Image classification data set "Dataset" (cel-esx/EGL314_TeamB on GitHub). Class labels (7): background, bird, moose, palm, spider, swan, wolf.

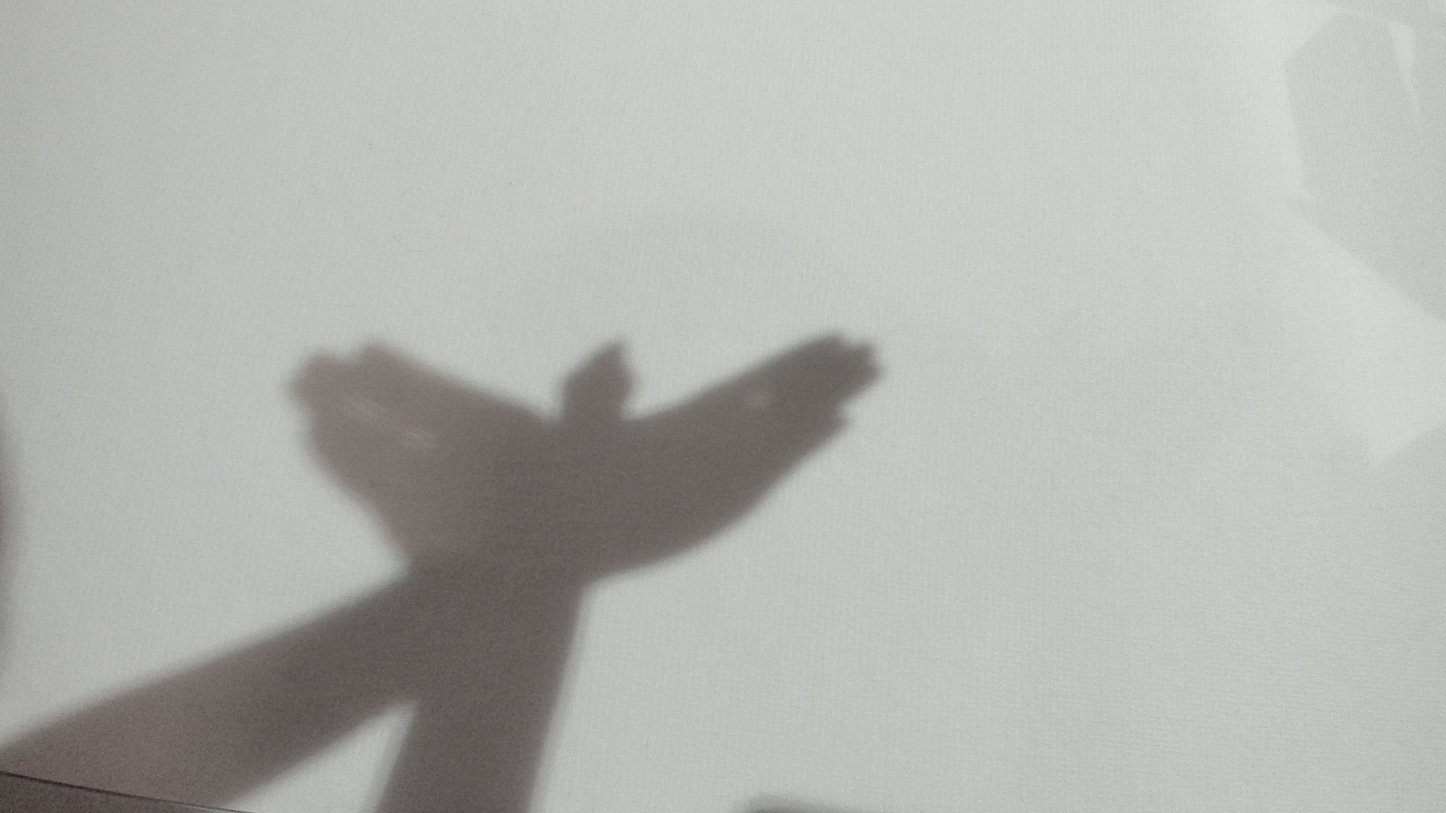
Label: bird

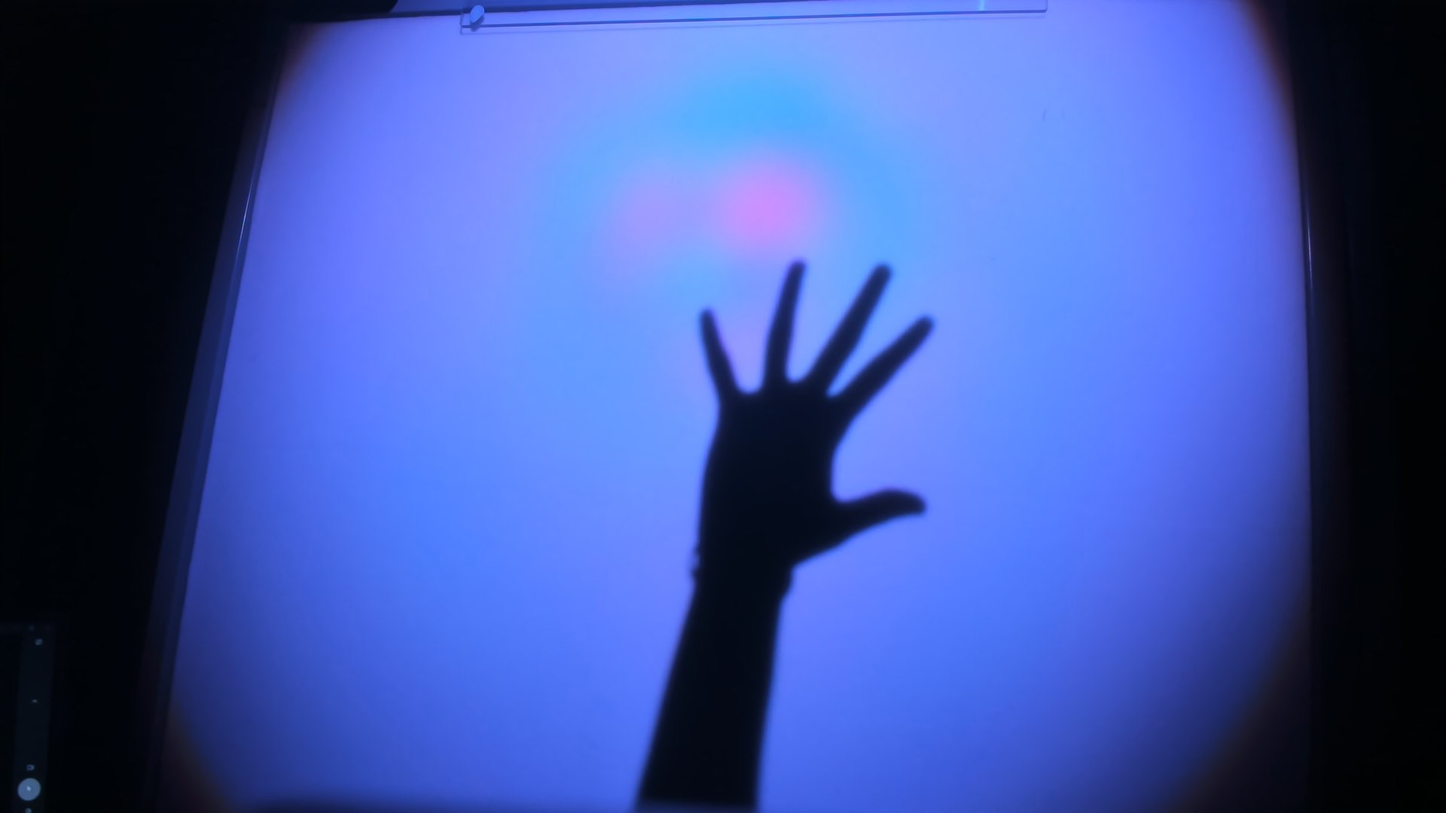
Label: palm

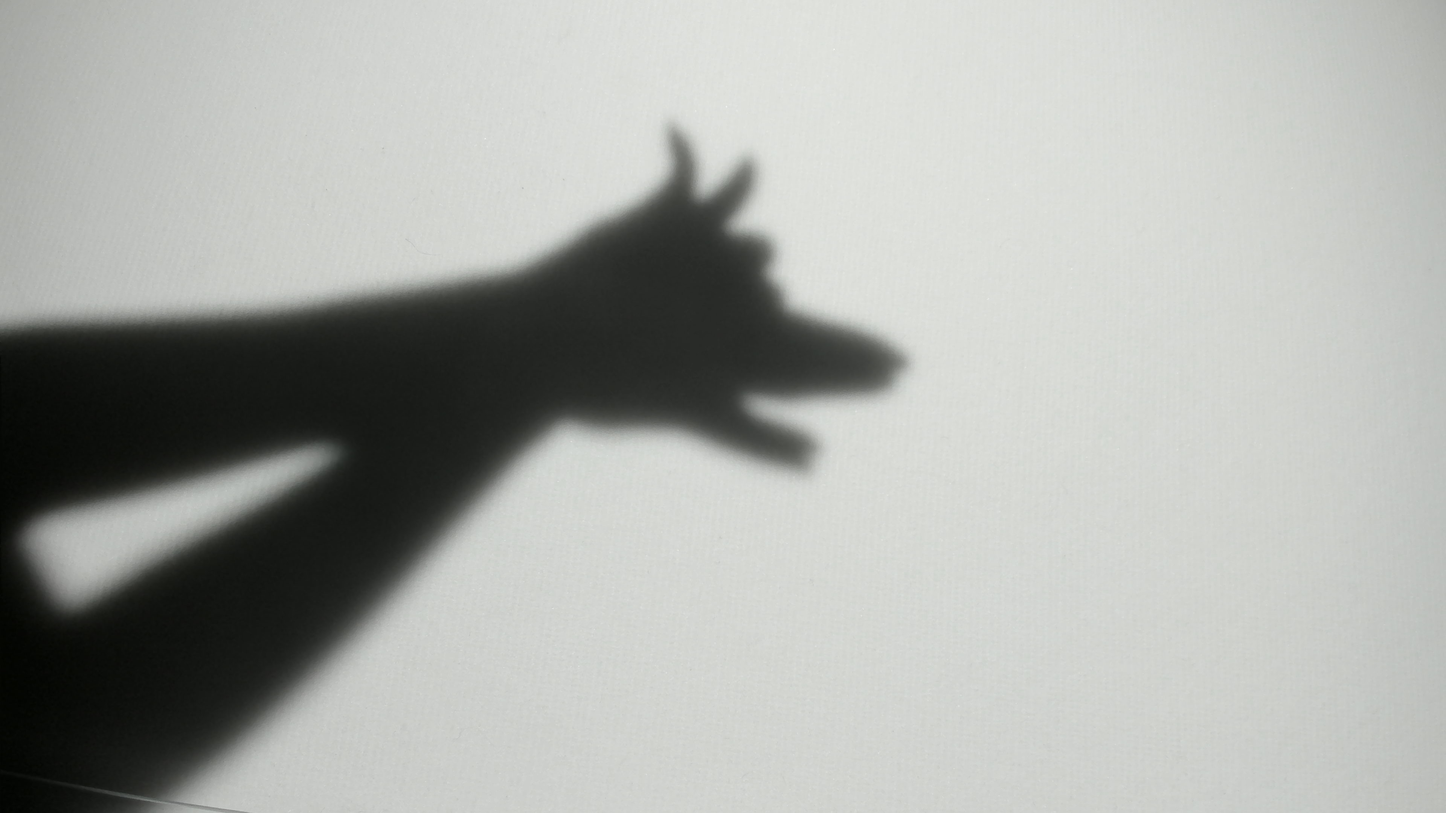
Label: wolf

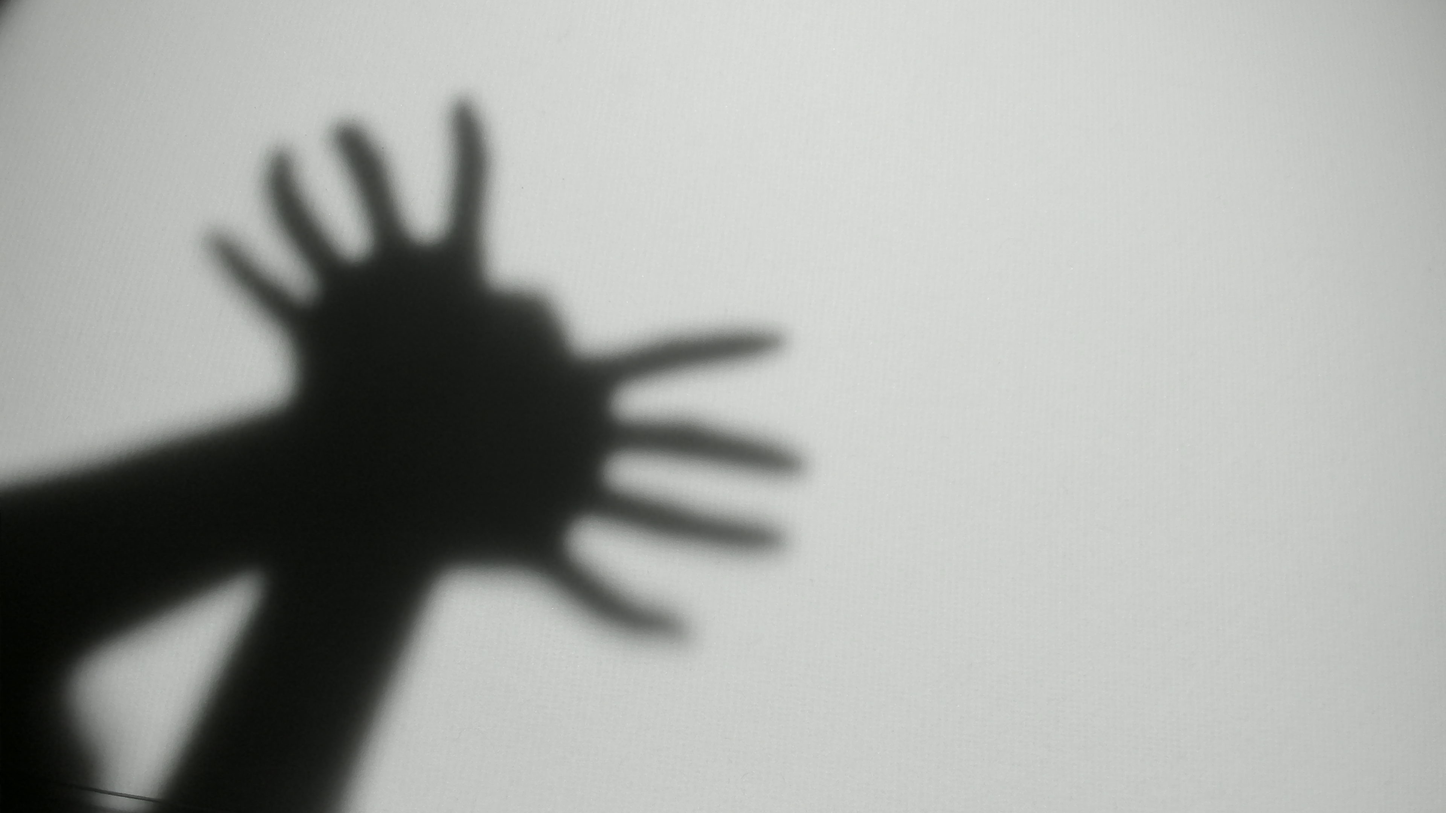
Label: spider

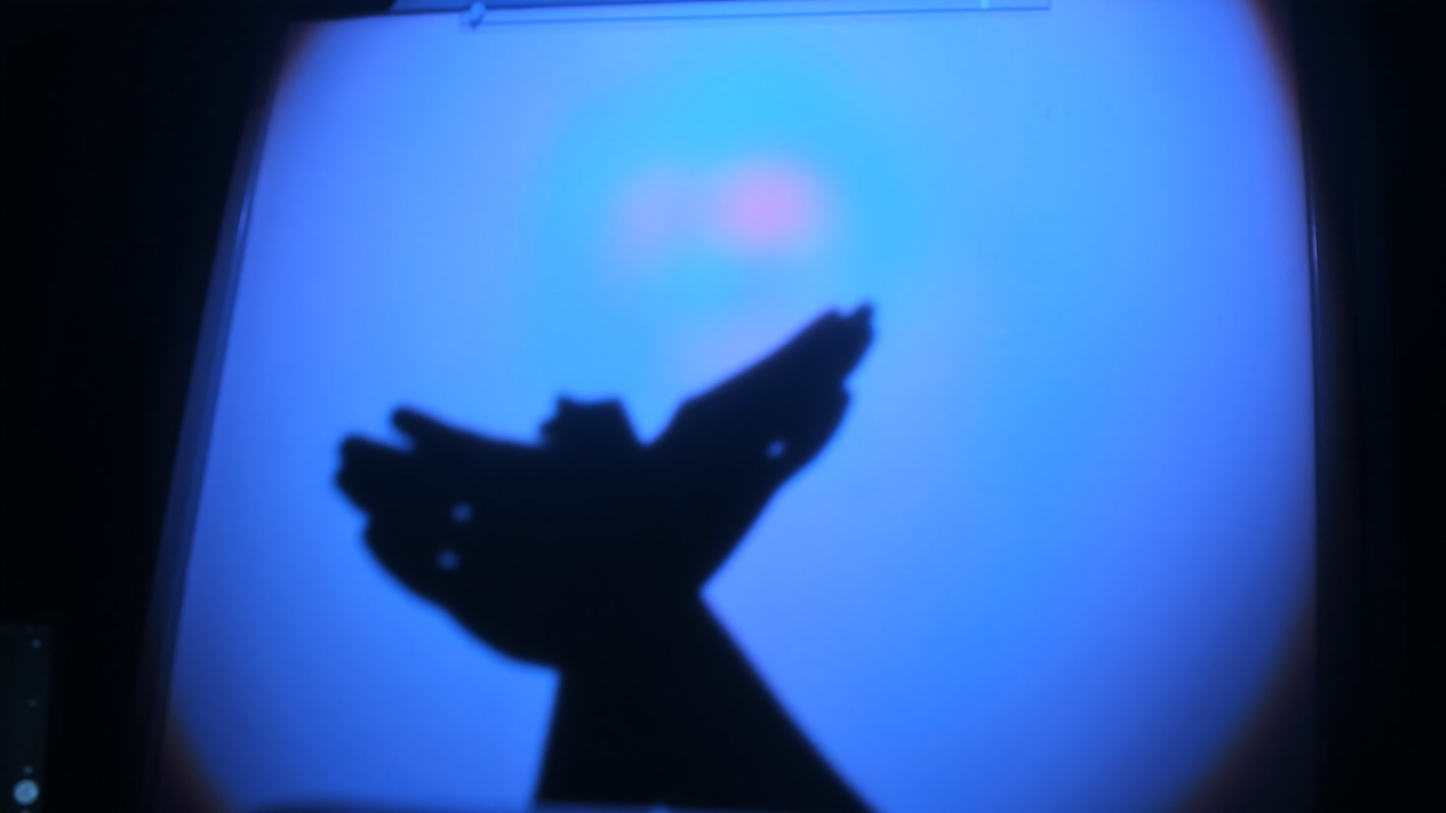
Label: bird

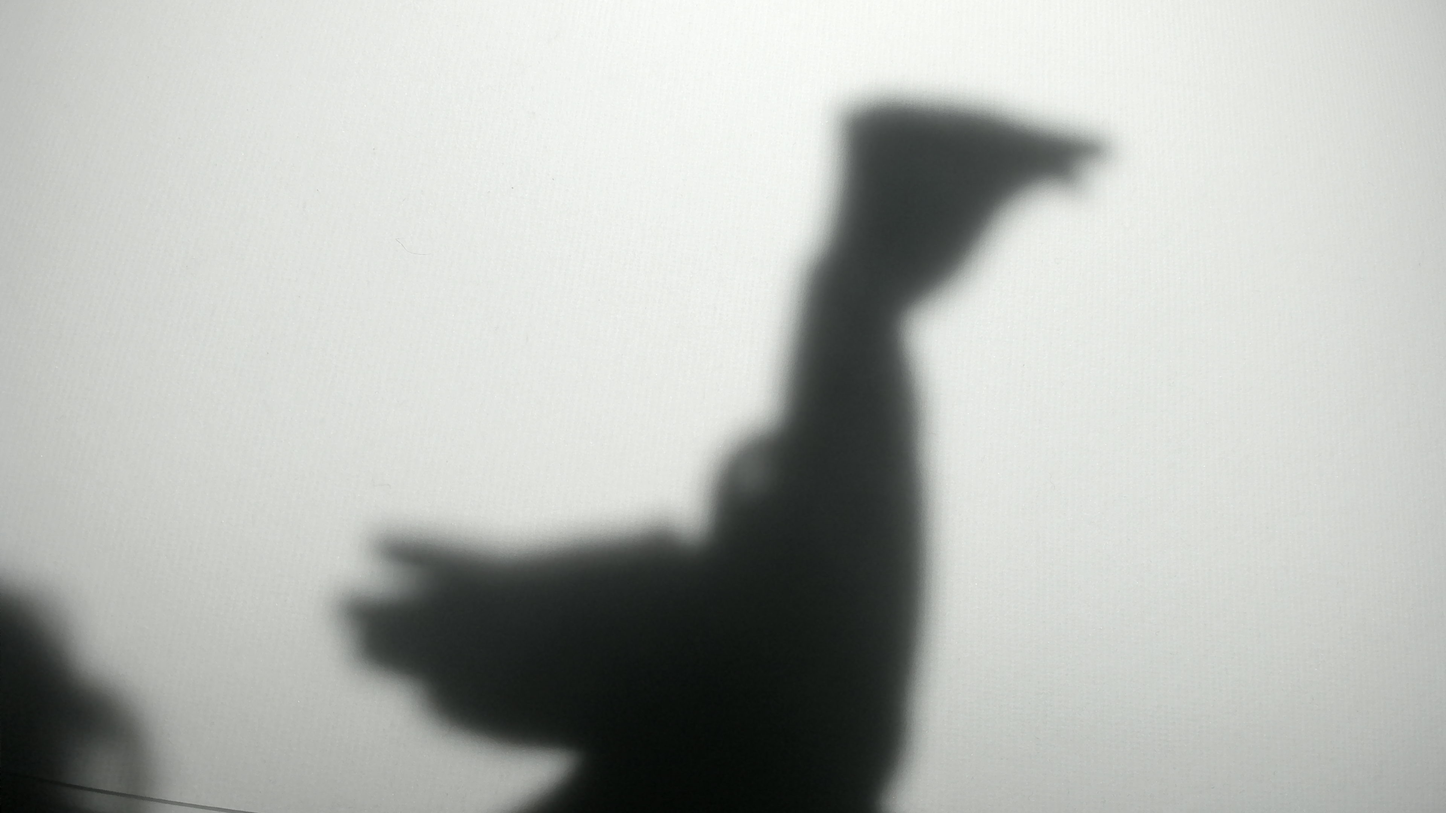
Label: swan
